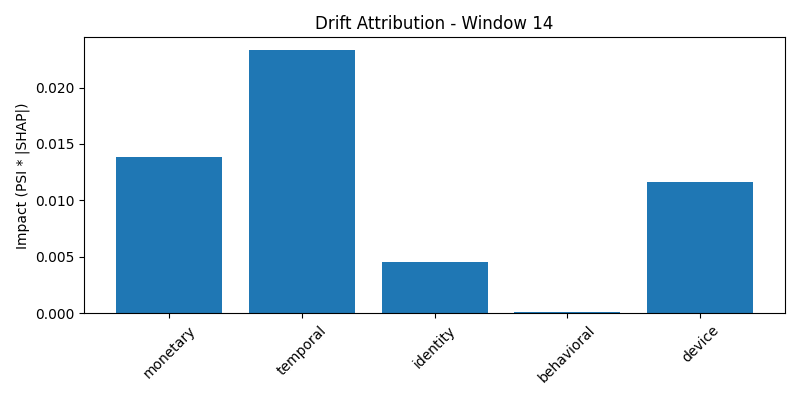

Data behind this chart, as committed beside it:
group, impact, normalized_impact
monetary, 0.01385, 0.259
temporal, 0.02328, 0.4352
identity, 0.004554, 0.08513
behavioral, 0.0001374, 0.002569
device, 0.01167, 0.2182
